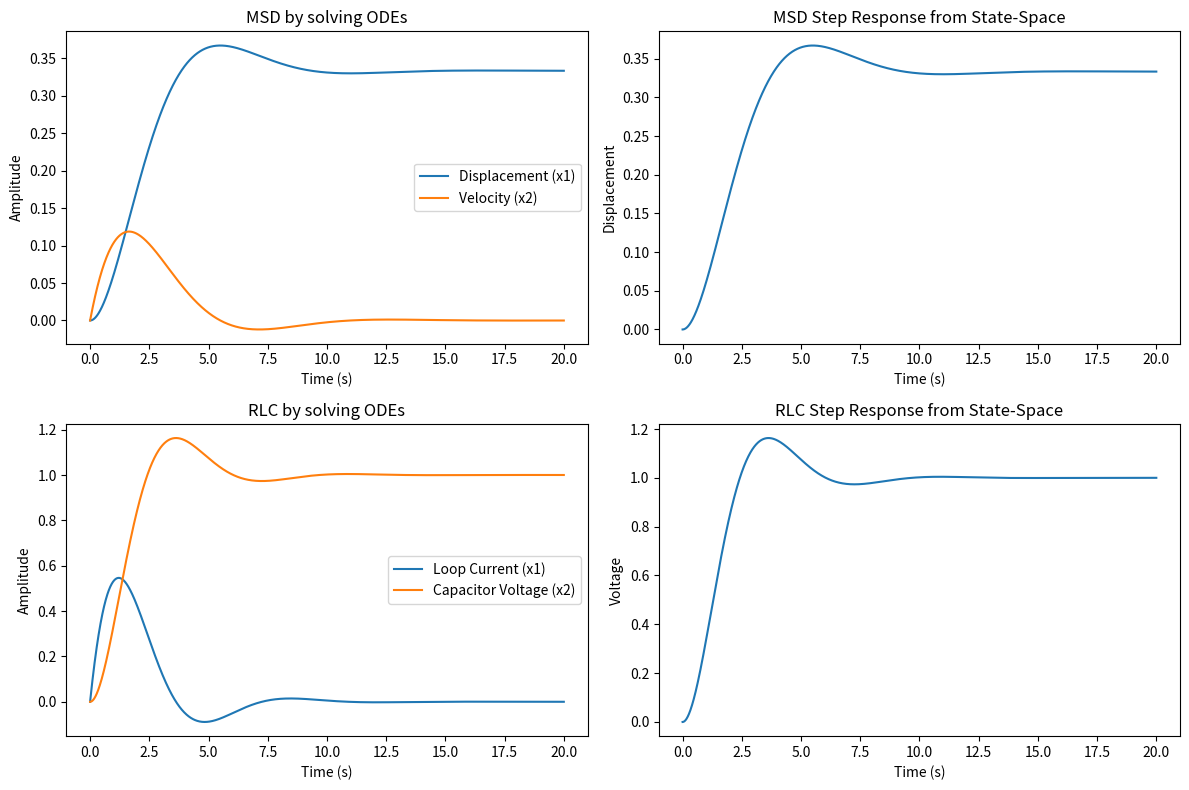

The matplotlib source for this figure:
import numpy as np
import matplotlib.pyplot as plt
from scipy.signal import StateSpace, step
from sympy import symbols, Eq, dsolve, Function, Derivative

# Q1. Mechanical System
B = 5
M = 6
K = 3
F = 1  # unit step input

# (a) Using differential equations
t = symbols('t')
x1 = Function('x1')(t)
x2 = Function('x2')(t)

stateqn1 = Eq(Derivative(x1, t), x2)
stateqn2 = Eq(Derivative(x2, t), -(K/M)*x1 - (B/M)*x2 + (F/M))

sol = dsolve([stateqn1, stateqn2], ics={x1.subs(t, 0): 0, x2.subs(t, 0): 0})
x1_sol = sol[0].rhs
x2_sol = sol[1].rhs

# Time array for plotting
time = np.linspace(0, 20, 2000)

# Evaluate the solutions
x1_func = [x1_sol.subs(t, i).evalf() for i in time]
x2_func = [x2_sol.subs(t, i).evalf() for i in time]

# Plot
plt.figure(figsize=(12, 8))

plt.subplot(221)
plt.plot(time, x1_func, label='Displacement (x1)')
plt.plot(time, x2_func, label='Velocity (x2)')
plt.legend()
plt.xlabel('Time (s)')
plt.ylabel('Amplitude')
plt.title('MSD by solving ODEs')

# (b) Using State Space matrix representation
A = np.array([[0, 1], [-K/M, -B/M]])
B = np.array([[0], [F/M]])
C = np.array([[1, 0]])
D = np.array([[0]])

system = StateSpace(A, B, C, D)
time, response = step(system, T=time)

plt.subplot(222)
plt.plot(time, response)
plt.xlabel('Time (s)')
plt.ylabel('Displacement')
plt.title('MSD Step Response from State-Space')

# Q2. Electrical System
R = 1
L = 1
C = 1
Vin = 1  # unit step input

# (a) Using differential equations
x1 = Function('x1')(t)
x2 = Function('x2')(t)

stateqn1 = Eq(Derivative(x1, t), -(R/L)*x1 - (1/L)*x2 + (Vin/L))
stateqn2 = Eq(Derivative(x2, t), (1/C)*x1)

sol = dsolve([stateqn1, stateqn2], ics={x1.subs(t, 0): 0, x2.subs(t, 0): 0})
x1_sol = sol[0].rhs
x2_sol = sol[1].rhs

# Evaluate the solutions
x1_func = [x1_sol.subs(t, i).evalf() for i in time]
x2_func = [x2_sol.subs(t, i).evalf() for i in time]

# Plot
plt.subplot(223)
plt.plot(time, x1_func, label='Loop Current (x1)')
plt.plot(time, x2_func, label='Capacitor Voltage (x2)')
plt.legend()
plt.xlabel('Time (s)')
plt.ylabel('Amplitude')
plt.title('RLC by solving ODEs')

# (b) Using State Space matrix representation
A = np.array([[-R/L, -1/L], [1/C, 0]])
B = np.array([[1/L], [0]])
C = np.array([[0, 1]])
D = np.array([[0]])

system = StateSpace(A, B, C, D)
time, response = step(system, T=time)

plt.subplot(224)
plt.plot(time, response)
plt.xlabel('Time (s)')
plt.ylabel('Voltage')
plt.title('RLC Step Response from State-Space')

plt.tight_layout()
plt.show()
